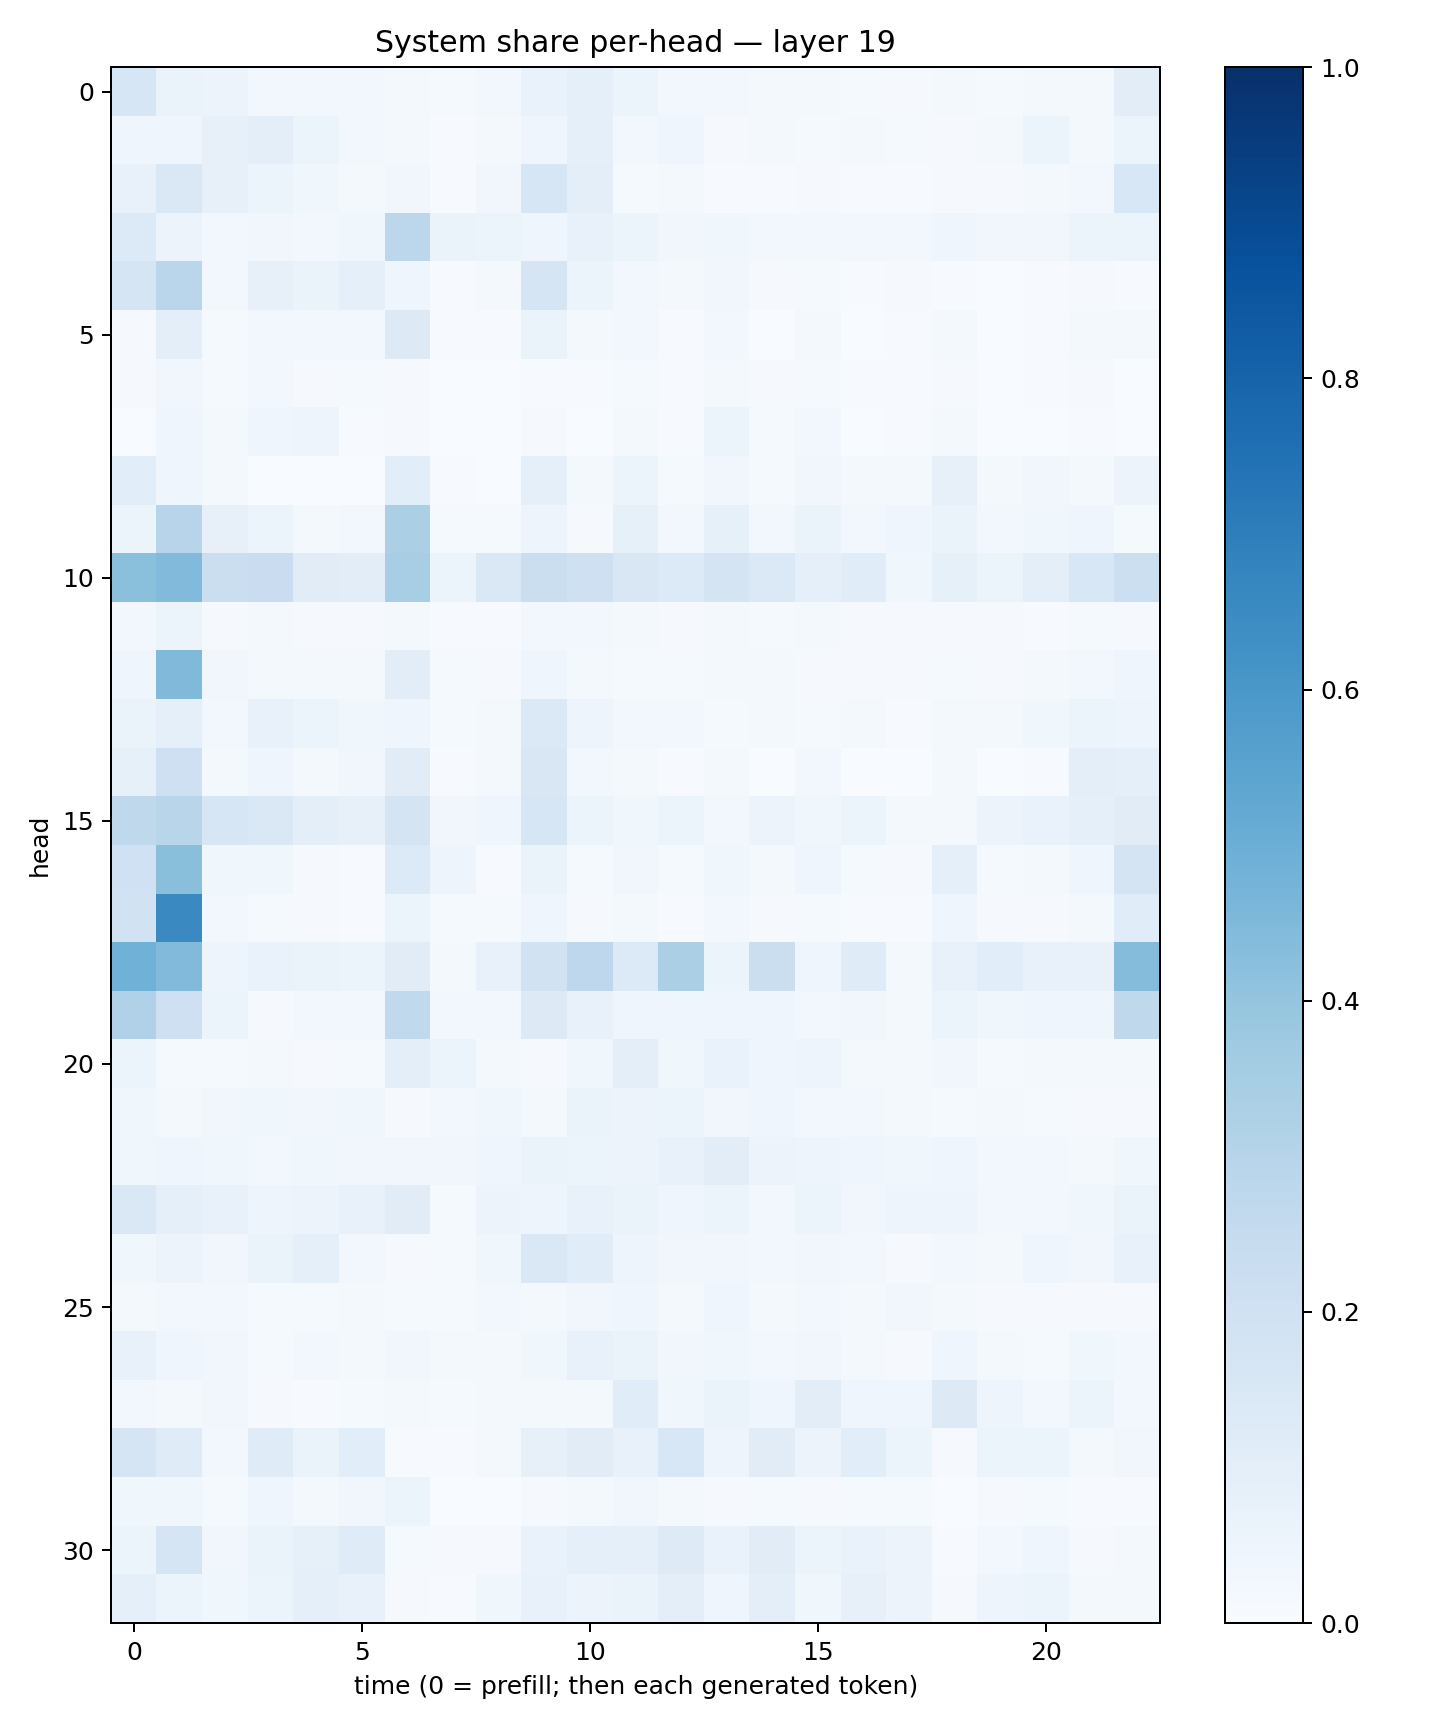

Values plotted in this chart, from the file beside it:
0.1618728, 0.06608901, 0.055694964, 0.025959697, 0.02500517, 0.028066747, 0.019247796, 0.013325054, 0.023453834, 0.070284285, 0.08898685, 0.052777007, 0.02779516, 0.024784371, 0.021703986, 0.01948315, 0.014183659, 0.010187284, 0.017626293, 0.0119069405, 0.021052783, 0.02178516, 0.1016293
0.04496, 0.04595, 0.08163, 0.09759, 0.05408, 0.02536, 0.01654, 0.004981, 0.02245, 0.0408, 0.08632, 0.02368, 0.03987, 0.01047, 0.01805, 0.01223, 0.01876, 0.01307, 0.007965, 0.02153, 0.05212, 0.02254, 0.05222
0.07723, 0.147, 0.07865, 0.05094, 0.03692, 0.01655, 0.03304, 0.005743, 0.03227, 0.1615, 0.1011, 0.01492, 0.01696, 0.006995, 0.007332, 0.01006, 0.007788, 0.005093, 0.0102, 0.00934, 0.01944, 0.03104, 0.1555
0.133, 0.05519, 0.03008, 0.03237, 0.0275, 0.03688, 0.2781, 0.06487, 0.05926, 0.04609, 0.07565, 0.06001, 0.03378, 0.03523, 0.02349, 0.02926, 0.02436, 0.02402, 0.03917, 0.03446, 0.03491, 0.05401, 0.06123
0.1716, 0.2877, 0.02729, 0.07891, 0.06476, 0.08906, 0.04643, 0.005686, 0.01683, 0.1703, 0.0525, 0.02855, 0.01825, 0.03148, 0.009432, 0.01405, 0.005404, 0.008745, 0.006917, 0.003471, 0.004916, 0.008499, 0.007067
0.01066, 0.101, 0.01468, 0.02385, 0.02786, 0.02928, 0.1312, 0.004209, 0.006228, 0.06631, 0.01923, 0.0247, 0.007021, 0.02733, 0.003644, 0.02191, 0.00321, 0.004553, 0.01956, 0.002785, 0.005787, 0.02023, 0.01858
0.01062, 0.03352, 0.01397, 0.03093, 0.008486, 0.01193, 0.01009, 0.001769, 0.001593, 0.006333, 0.007524, 0.01223, 0.007351, 0.01612, 0.008281, 0.01505, 0.006497, 0.005079, 0.008115, 0.00381, 0.004608, 0.01066, 0.003352
0.0004374, 0.04276, 0.01827, 0.04306, 0.04901, 0.006333, 0.01041, 0.003851, 0.002636, 0.01092, 0.001662, 0.02267, 0.006536, 0.05318, 0.01184, 0.0287, 0.003713, 0.007373, 0.02288, 0.002425, 0.002712, 0.006087, 0.002553
0.1068, 0.04417, 0.0193, 0.00317, 0.0002169, 0.0001324, 0.1086, 0.006391, 0.0005725, 0.08693, 0.01871, 0.06109, 0.01449, 0.03223, 0.01503, 0.03508, 0.01644, 0.01635, 0.08186, 0.02072, 0.03195, 0.01603, 0.05726
0.0588, 0.2957, 0.07966, 0.06009, 0.01589, 0.02438, 0.3341, 0.01497, 0.01454, 0.04819, 0.009499, 0.08296, 0.0251, 0.08347, 0.02347, 0.0654, 0.02715, 0.04035, 0.06601, 0.02436, 0.03762, 0.04451, 0.01445
0.4184, 0.4443, 0.2263, 0.2271, 0.1119, 0.1041, 0.3455, 0.05135, 0.1409, 0.2198, 0.2057, 0.1508, 0.1352, 0.1767, 0.1388, 0.08913, 0.1134, 0.03571, 0.08324, 0.05918, 0.09695, 0.1548, 0.2179
0.02907, 0.05194, 0.01134, 0.02138, 0.01118, 0.0112, 0.02254, 0.007263, 0.007215, 0.02347, 0.02402, 0.02325, 0.008859, 0.02325, 0.01287, 0.0177, 0.008556, 0.01074, 0.009034, 0.008095, 0.007027, 0.01207, 0.01133
0.04013, 0.4471, 0.0351, 0.01588, 0.01735, 0.01922, 0.1025, 0.01308, 0.008621, 0.04271, 0.01809, 0.01246, 0.01432, 0.01801, 0.01883, 0.01151, 0.00922, 0.01038, 0.01271, 0.01113, 0.02084, 0.02877, 0.04051
0.06477, 0.08947, 0.02702, 0.071, 0.05243, 0.03647, 0.0447, 0.01502, 0.02154, 0.1398, 0.04775, 0.02701, 0.02672, 0.01172, 0.01909, 0.01202, 0.01862, 0.007799, 0.01574, 0.01855, 0.03681, 0.0541, 0.04988
0.08299, 0.2033, 0.01807, 0.04549, 0.02123, 0.03468, 0.1102, 0.007604, 0.0163, 0.1517, 0.03057, 0.02325, 0.003922, 0.01959, 0.003331, 0.02681, 0.002798, 0.002306, 0.02184, 0.003734, 0.005577, 0.09388, 0.09182
0.2712, 0.2904, 0.1579, 0.1479, 0.09924, 0.07944, 0.1746, 0.03502, 0.04015, 0.1607, 0.05954, 0.03674, 0.05928, 0.02798, 0.05833, 0.03576, 0.0522, 0.02222, 0.02002, 0.0568, 0.06794, 0.08878, 0.1131
0.2002, 0.4238, 0.03791, 0.03741, 0.008925, 0.006675, 0.1345, 0.05052, 0.007711, 0.06324, 0.0139, 0.03422, 0.01192, 0.03778, 0.01567, 0.04366, 0.01268, 0.009901, 0.09075, 0.01289, 0.01843, 0.04136, 0.1787
0.1914, 0.6529, 0.02898, 0.01531, 0.0113, 0.006309, 0.05324, 0.0119, 0.01362, 0.04126, 0.009539, 0.01867, 0.006771, 0.02409, 0.008273, 0.01541, 0.007638, 0.005612, 0.04168, 0.01108, 0.007904, 0.01909, 0.1141
0.4868, 0.4441, 0.04923, 0.0694, 0.06307, 0.06198, 0.111, 0.0176, 0.07066, 0.1939, 0.2759, 0.133, 0.3356, 0.05895, 0.2205, 0.04165, 0.12, 0.01602, 0.07085, 0.1068, 0.07743, 0.0754, 0.4372
0.3183, 0.2097, 0.0517, 0.01075, 0.03054, 0.02491, 0.2623, 0.02392, 0.02825, 0.1289, 0.07053, 0.04547, 0.04603, 0.04196, 0.0452, 0.03043, 0.03513, 0.01712, 0.05971, 0.03532, 0.0392, 0.04221, 0.2722
0.06165, 0.01422, 0.01185, 0.01647, 0.01142, 0.01252, 0.09995, 0.06205, 0.02247, 0.009918, 0.03661, 0.09698, 0.0381, 0.07024, 0.04106, 0.04739, 0.02166, 0.02302, 0.03481, 0.01333, 0.01896, 0.01575, 0.019
0.03799, 0.01861, 0.03267, 0.0385, 0.0329, 0.03597, 0.01074, 0.02533, 0.03716, 0.01641, 0.06347, 0.05699, 0.06176, 0.0326, 0.04599, 0.02584, 0.02473, 0.02093, 0.01247, 0.0214, 0.01363, 0.009877, 0.008895
0.03894, 0.04283, 0.03726, 0.02661, 0.03875, 0.0317, 0.03276, 0.03262, 0.03976, 0.06579, 0.05196, 0.0573, 0.07406, 0.104, 0.05742, 0.04772, 0.04676, 0.03711, 0.04043, 0.03037, 0.02774, 0.01958, 0.03665
0.147, 0.0934, 0.07755, 0.05078, 0.05763, 0.07136, 0.1096, 0.01233, 0.0559, 0.04788, 0.07423, 0.06534, 0.04363, 0.0602, 0.02844, 0.05172, 0.03274, 0.04938, 0.04753, 0.02578, 0.02842, 0.03717, 0.06443
0.03741, 0.05725, 0.03357, 0.06636, 0.08816, 0.02571, 0.01077, 0.01541, 0.0356, 0.1427, 0.1171, 0.04888, 0.03251, 0.03294, 0.02691, 0.03412, 0.02558, 0.009166, 0.02375, 0.01886, 0.04249, 0.0323, 0.07782
0.02148, 0.02765, 0.02495, 0.01509, 0.01431, 0.01899, 0.01445, 0.01318, 0.02627, 0.0231, 0.03208, 0.04486, 0.02177, 0.04392, 0.01715, 0.02414, 0.01607, 0.03317, 0.01848, 0.01019, 0.009034, 0.009469, 0.008617
0.07088, 0.0394, 0.03256, 0.0145, 0.0236, 0.01731, 0.03264, 0.02216, 0.02036, 0.03798, 0.07141, 0.06636, 0.03417, 0.03822, 0.02478, 0.03463, 0.01595, 0.0114, 0.04546, 0.01697, 0.01381, 0.03648, 0.02973
0.02838, 0.01715, 0.0315, 0.009972, 0.00744, 0.01504, 0.01673, 0.01362, 0.0207, 0.02019, 0.02137, 0.1139, 0.03711, 0.06528, 0.03907, 0.102, 0.04019, 0.04152, 0.1305, 0.04907, 0.02612, 0.06185, 0.02706
0.1656, 0.1192, 0.02528, 0.1193, 0.06587, 0.1083, 0.006009, 0.00401, 0.01572, 0.07996, 0.111, 0.07363, 0.155, 0.04924, 0.11, 0.05757, 0.1063, 0.06089, 0.008414, 0.05092, 0.06, 0.02294, 0.0342
0.03568, 0.03683, 0.01325, 0.03916, 0.01875, 0.03477, 0.05093, 0.002547, 0.002872, 0.01111, 0.01974, 0.0318, 0.01821, 0.009177, 0.01558, 0.008883, 0.01383, 0.01355, 0.003384, 0.01102, 0.01431, 0.004847, 0.007686
0.06118, 0.165, 0.03461, 0.06319, 0.08372, 0.119, 0.01313, 0.008571, 0.009893, 0.06993, 0.09191, 0.08718, 0.1226, 0.06939, 0.1094, 0.05226, 0.06859, 0.05599, 0.005872, 0.02503, 0.04048, 0.009241, 0.01628
0.08906, 0.05284, 0.03622, 0.06099, 0.08913, 0.07658, 0.01137, 0.007546, 0.03874, 0.07429, 0.05553, 0.06292, 0.09934, 0.04674, 0.09441, 0.03633, 0.08097, 0.05633, 0.008665, 0.04711, 0.053, 0.01794, 0.01724
